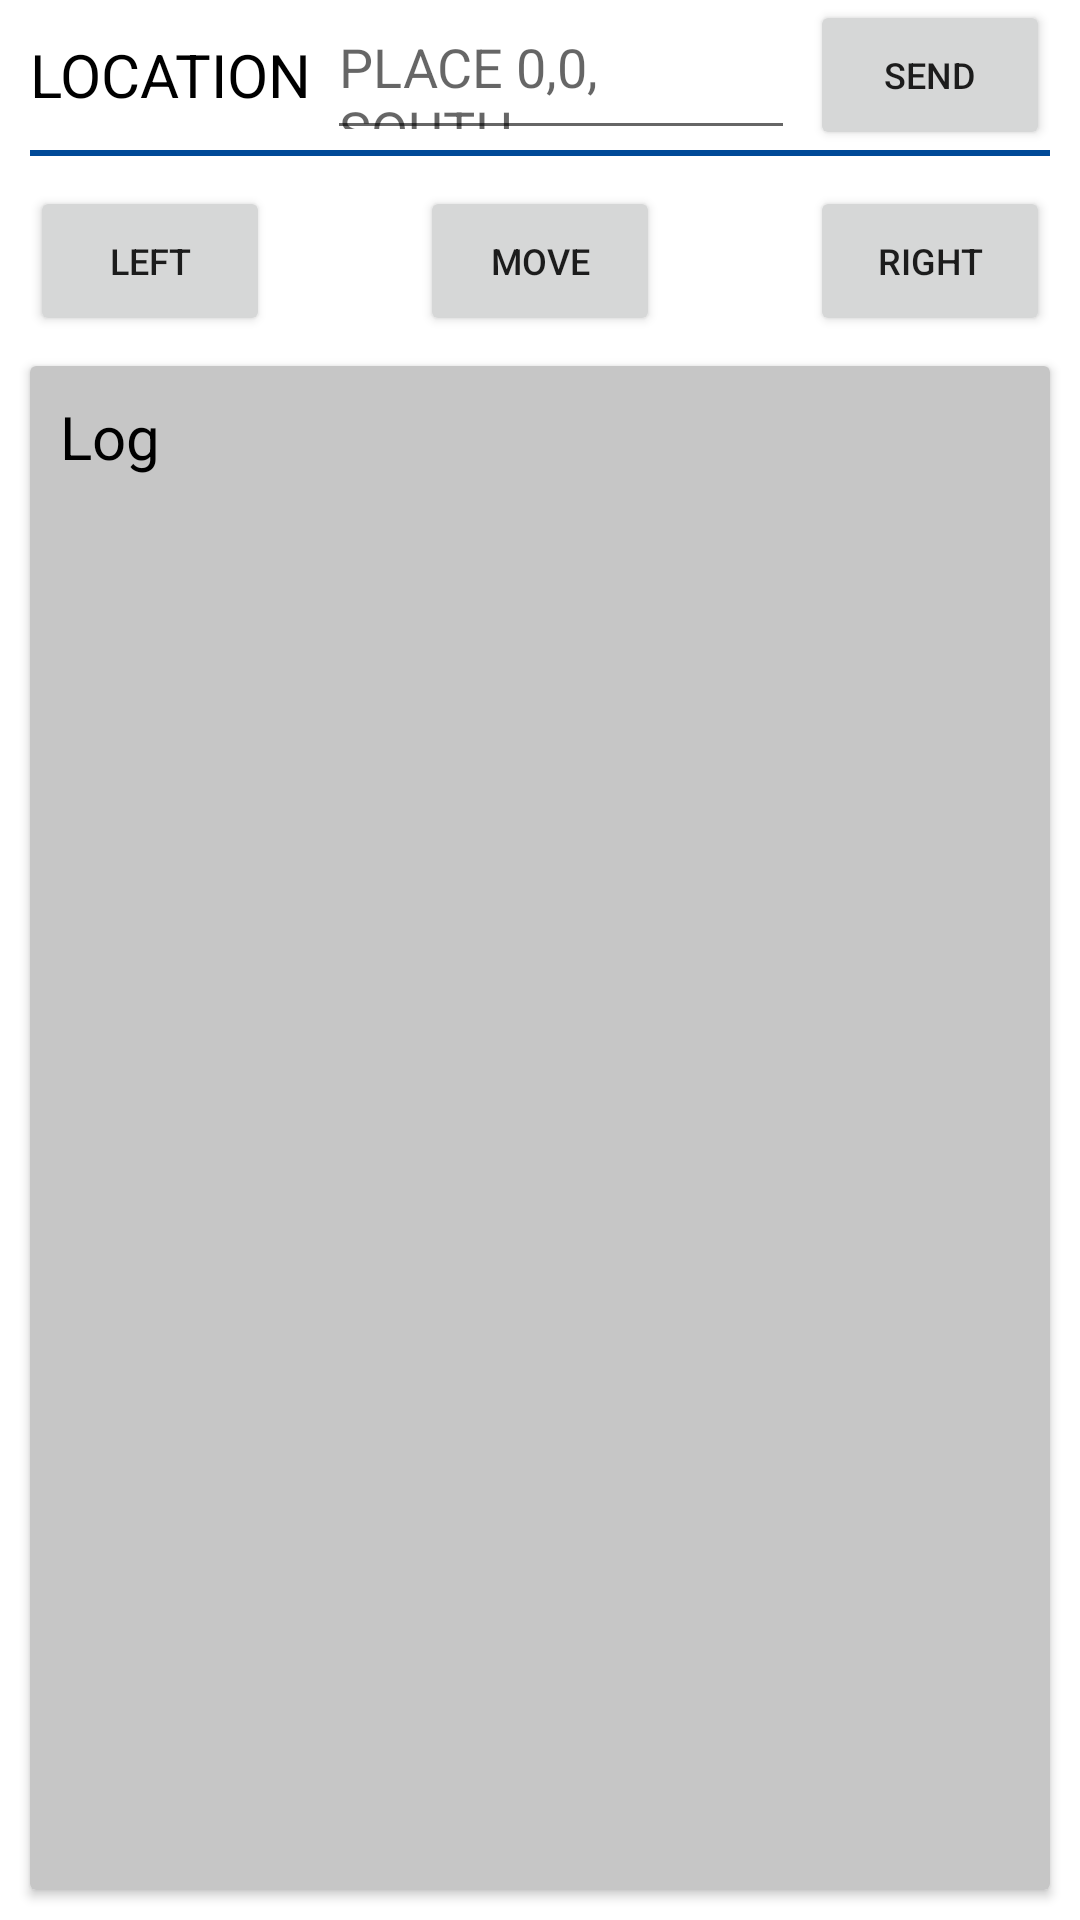

Reconstruct the res/layout file that produces this screen, plus the resources it refers to.
<!-- AndroidManifest.xml: activity theme Theme.Robot.NoActionBar -->
<!-- res/layout/activity_main.xml -->
<?xml version="1.0" encoding="utf-8"?>
<androidx.constraintlayout.widget.ConstraintLayout xmlns:android="http://schemas.android.com/apk/res/android"
    xmlns:app="http://schemas.android.com/apk/res-auto"
    xmlns:tools="http://schemas.android.com/tools"
    android:layout_width="match_parent"
    android:layout_height="match_parent"
    tools:context=".MainActivity">


    <TextView
        android:id="@+id/place_title"
        android:layout_width="wrap_content"
        android:layout_height="50dp"
        app:layout_constraintStart_toStartOf="parent"
        app:layout_constraintTop_toTopOf="parent"
        android:layout_marginStart="10sp"
        android:text="LOCATION"
        android:textSize="20sp"
        android:textColor="@color/black"
        android:gravity="center_vertical"/>

    <EditText
        android:id="@+id/place_command"
        android:layout_width="0dp"
        android:layout_height="50dp"
        app:layout_constraintStart_toEndOf="@id/place_title"
        app:layout_constraintEnd_toStartOf="@id/place_btn"
        app:layout_constraintTop_toTopOf="parent"
        android:layout_marginStart="5dp"
        android:layout_marginEnd="5dp"
        android:hint="PLACE 0,0, SOUTH"/>

    <Button
        android:id="@+id/place_btn"
        android:layout_width="80dp"
        android:layout_height="50dp"
        app:layout_constraintTop_toTopOf="parent"
        app:layout_constraintEnd_toEndOf="parent"
        android:layout_marginEnd="10dp"
        android:text="Send"
        android:textSize="12sp"
        />

    <View
        android:id="@+id/place_command_divider"
        android:layout_width="match_parent"
        android:layout_height="2dp"
        android:background="@color/dark_blue"
        android:layout_marginStart="10dp"
        android:layout_marginEnd="10sp"
        app:layout_constraintTop_toBottomOf="@id/place_btn"/>

    <Button
        android:id="@+id/left_btn"
        android:layout_width="80dp"
        android:layout_height="50dp"
        app:layout_constraintStart_toStartOf="parent"
        app:layout_constraintTop_toBottomOf="@id/place_command_divider"
        android:layout_margin="10dp"
        android:text="Left"
        android:textSize="12sp"
        />

    <Button
        android:id="@+id/right_btn"
        android:layout_width="80dp"
        android:layout_height="50dp"
        app:layout_constraintEnd_toEndOf="parent"
        app:layout_constraintTop_toTopOf="@id/left_btn"
        android:layout_marginEnd="10dp"
        android:text="Right"
        android:textSize="12sp"
        />

    <Button
        android:id="@+id/move_btn"
        android:layout_width="80dp"
        android:layout_height="50dp"
        app:layout_constraintStart_toEndOf="@id/left_btn"
        app:layout_constraintEnd_toStartOf="@id/right_btn"
        app:layout_constraintTop_toTopOf="@id/left_btn"
        android:text="Move"
        android:textSize="12sp"
        />

    <androidx.cardview.widget.CardView
        android:layout_width="match_parent"
        android:layout_height="0dp"
        android:layout_margin="10dp"
        app:layout_constraintTop_toBottomOf="@id/move_btn"
        app:layout_constraintBottom_toBottomOf="parent">

        <LinearLayout
            android:layout_width="match_parent"
            android:layout_height="match_parent"
            android:orientation="vertical"
            android:background="@color/gray_bg5">
            <TextView
                android:id="@+id/log_title"
                android:layout_width="match_parent"
                android:layout_height="wrap_content"
                app:layout_constraintTop_toBottomOf="@id/move_btn"
                android:textSize="20sp"
                android:layout_margin="10dp"
                android:text="Log"
                android:textColor="@color/black"
                />

            <androidx.recyclerview.widget.RecyclerView
                android:id="@+id/log_recycler_view"
                android:layout_width="match_parent"
                android:layout_height="match_parent"
                app:layout_constraintTop_toBottomOf="@id/log_title"
                android:layout_margin="10dp"
                />
        </LinearLayout>

    </androidx.cardview.widget.CardView>


</androidx.constraintlayout.widget.ConstraintLayout>
<!-- resources referenced by this layout -->
<resources>
  <color name="black">#FF000000</color>
  <color name="dark_blue">#004a98</color>
  <color name="gray_bg5">#c6c6c6</color>
  <style name="Theme.Robot.NoActionBar">
          <item name="windowActionBar">false</item>
          <item name="windowNoTitle">true</item>
      </style>
</resources>
